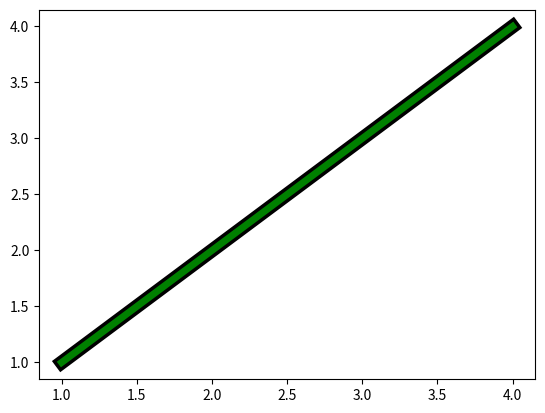

This figure's Python source:

import matplotlib.pyplot as plt
import matplotlib.patheffects as pe

x = [1,2,3,4]
y = [1,2,3,4]

line, = plt.plot(x,y,color='green',
                 linewidth = 5)

line.set_path_effects([
    pe.Stroke(linewidth=10, foreground='black'),
    pe.Normal()
])

plt.show()